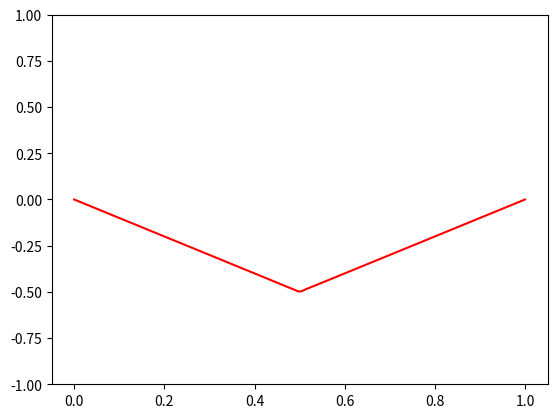

Here is the Python script that generated this plot:
import numpy as np
import matplotlib.pyplot as plt
from matplotlib.animation import FuncAnimation

PI = 3.14159265358979
c = 1
l = 1

# The ns that will be used
ns = np.array(range(1,100))

# Create bns as fourier sine coefficients for f(x)

    # For u0(x) = abs(x/l-1/2)-1/2
bns = np.array([4*l/PI**2*(PI/(2*n)*np.cos(n*PI/2)-np.sin(n*PI/2)/n**2) if n%2==1 else 0 for n in ns])

    # For u0(x) = plucked att l/10
#bns = -2/PI*(100/(9*PI)*np.sin(ns*PI/10)/ns**2)

    # For u0(x) = sin(2*pi x/l)
#bns = 1*(ns==3)


# Define a function as a partial sum
u = lambda x,t: sum(bns*np.cos(c*ns*PI*t/l)*np.sin(ns*PI*x/l))

fig,ax = plt.subplots()

startt = 0
endt = 10
n = 1000
dt = (endt-startt)/n
times = np.linspace(startt,endt,n)

n = 1000
xs = np.linspace(0,l,n)

us = [u(x,0) for x in xs]


line, = ax.plot(xs,us,'k')
ax.set_ylim([-1,1])


def animate(t):
    us = [u(x,t) for x in xs]
    line.set_ydata(us)
    line.set_color('r')
    return line,


anim = FuncAnimation(fig,animate,init_func=None,interval=10,blit=True,frames=times,repeat=True, repeat_delay=0)

plt.show()
